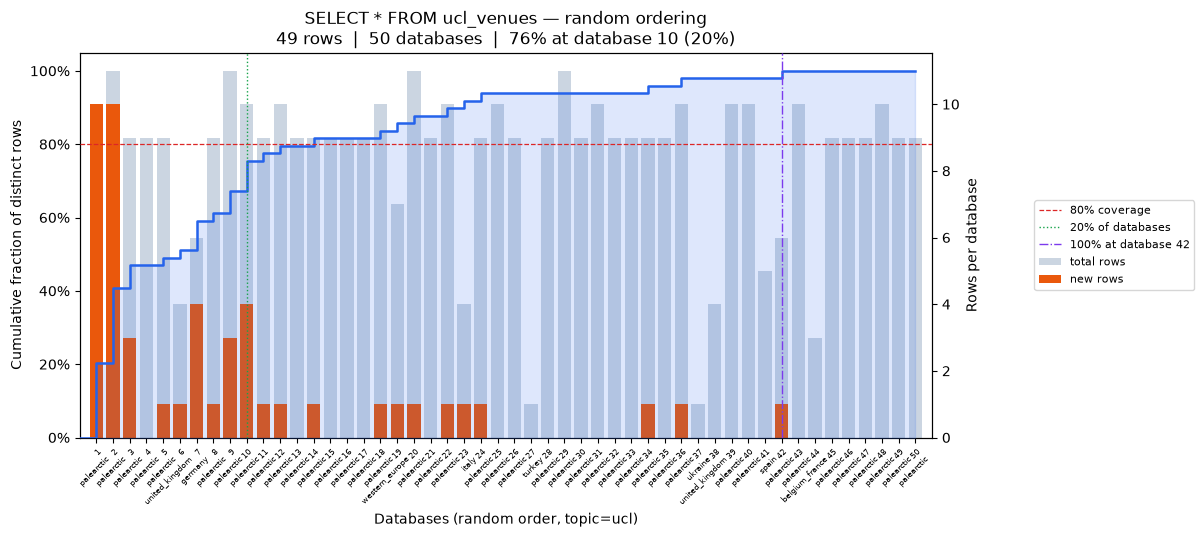

The table this chart was drawn from, first rows:
position, database, coverage_pct, total_rows, new_unique_rows
0, palearctic, 20.41, 10, 10
1, palearctic, 40.82, 11, 10
2, palearctic, 46.94, 9, 3
3, palearctic, 46.94, 9, 0
4, palearctic, 48.98, 9, 1
5, united_kingdom, 51.02, 4, 1
6, germany, 59.18, 6, 4
7, palearctic, 61.22, 9, 1
8, palearctic, 67.35, 11, 3
9, palearctic, 75.51, 10, 4
10, palearctic, 77.55, 9, 1
11, palearctic, 79.59, 10, 1
12, palearctic, 79.59, 9, 0
13, palearctic, 81.63, 9, 1
14, palearctic, 81.63, 9, 0
15, palearctic, 81.63, 9, 0
16, palearctic, 81.63, 9, 0
17, palearctic, 83.67, 10, 1
18, western_europe, 85.71, 7, 1
19, palearctic, 87.76, 11, 1
20, palearctic, 87.76, 9, 0
21, palearctic, 89.8, 10, 1
22, italy, 91.84, 4, 1
23, palearctic, 93.88, 9, 1
24, palearctic, 93.88, 10, 0
25, palearctic, 93.88, 9, 0
26, turkey, 93.88, 1, 0
27, palearctic, 93.88, 9, 0
28, palearctic, 93.88, 11, 0
29, palearctic, 93.88, 9, 0
30, palearctic, 93.88, 10, 0
31, palearctic, 93.88, 9, 0
32, palearctic, 93.88, 9, 0
33, palearctic, 95.92, 9, 1
34, palearctic, 95.92, 9, 0
35, palearctic, 97.96, 10, 1
36, ukraine, 97.96, 1, 0
37, united_kingdom, 97.96, 4, 0
38, palearctic, 97.96, 10, 0
39, palearctic, 97.96, 10, 0
40, spain, 97.96, 5, 0
41, palearctic, 100.0, 6, 1
42, palearctic, 100.0, 10, 0
43, belgium_france, 100.0, 3, 0
44, palearctic, 100.0, 9, 0
45, palearctic, 100.0, 9, 0
46, palearctic, 100.0, 9, 0
47, palearctic, 100.0, 10, 0
48, palearctic, 100.0, 9, 0
49, palearctic, 100.0, 9, 0
